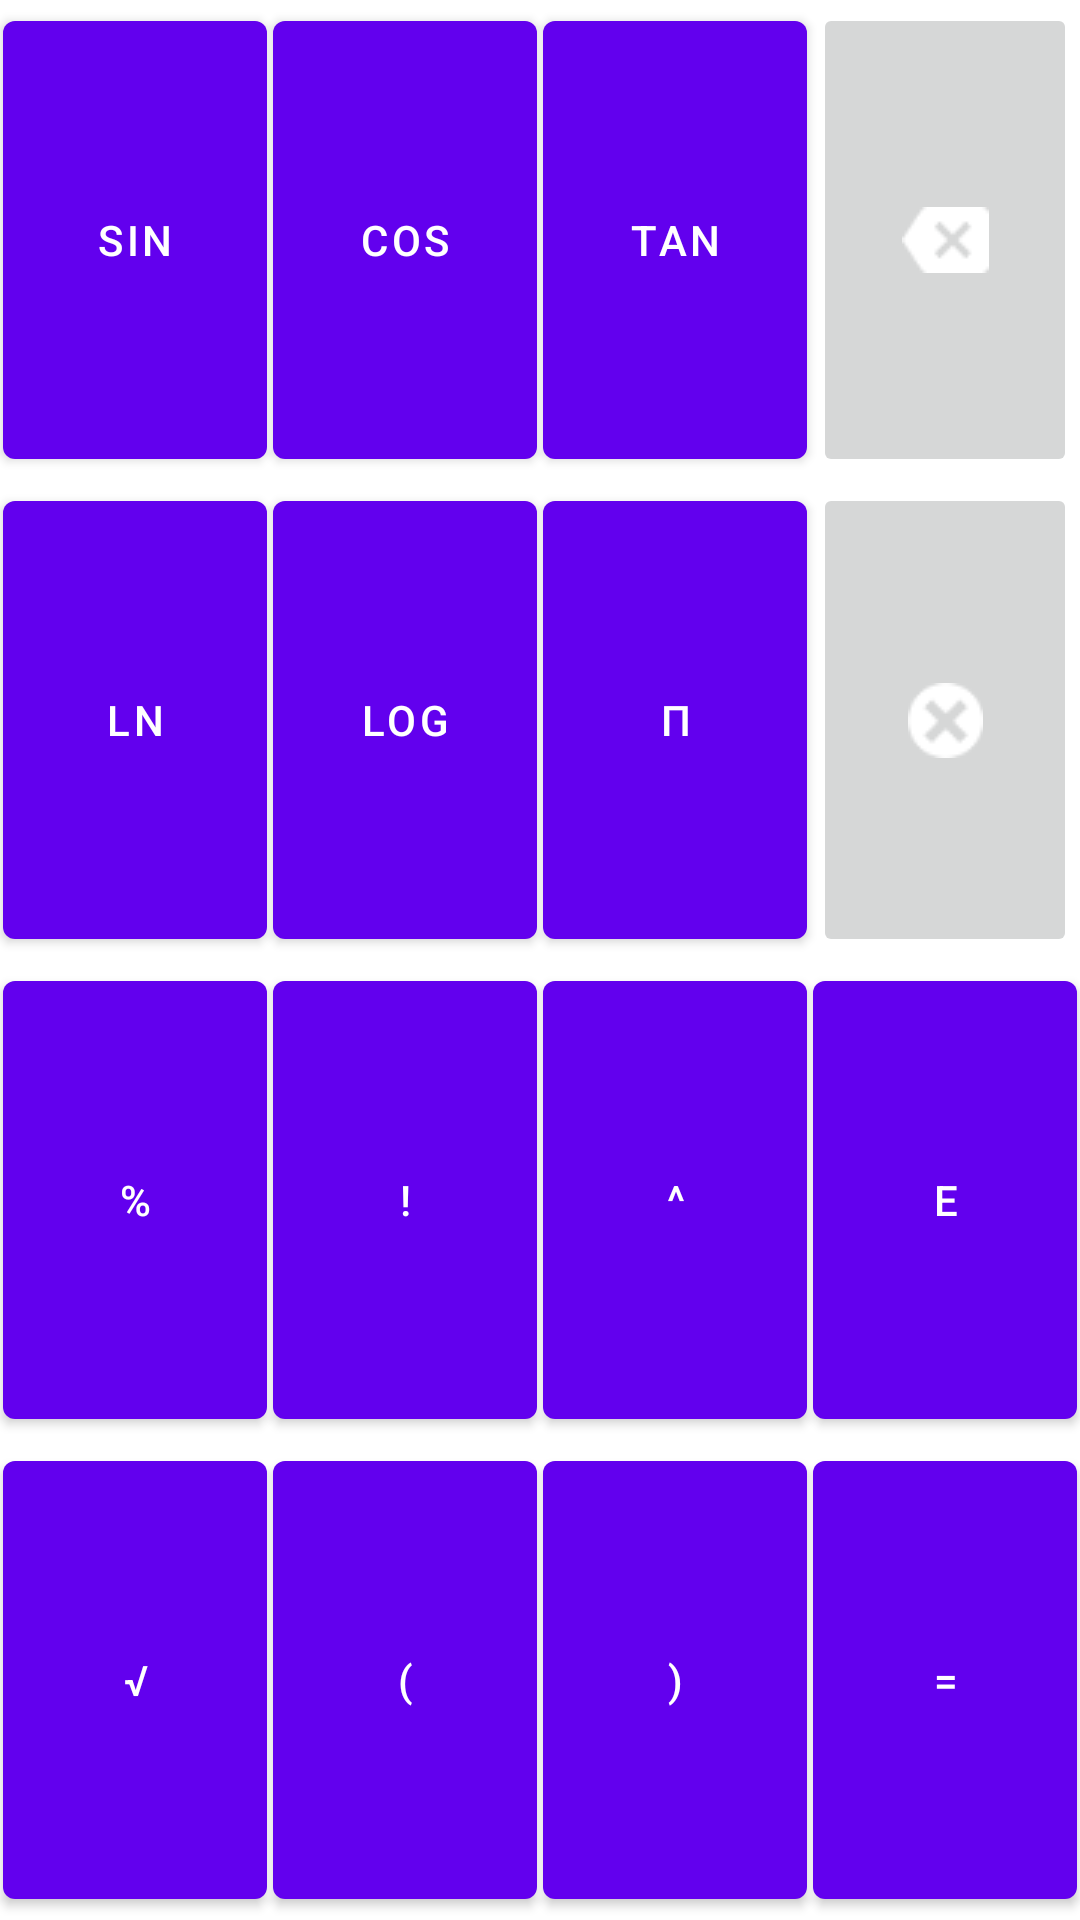

Here is an Android app screen rendered from its layout file. Give the layout XML and the strings, colors and styles it references.
<!-- AndroidManifest.xml: fallback theme Theme.MaterialComponents.DayNight.NoActionBar -->
<!-- res/layout/advance_pad.xml -->
<LinearLayout xmlns:android="http://schemas.android.com/apk/res/android"
    android:id="@+id/advance_pad"
    android:layout_width="match_parent"
    android:layout_height="match_parent"
    android:orientation="vertical">

    <LinearLayout
        android:layout_width="match_parent"
        android:layout_height="match_parent"
        android:layout_weight="1">

        
        <Button
            android:id="@+id/sin"
            android:layout_width="0dp"
            android:layout_height="match_parent"
            android:layout_margin="1dp"
            android:layout_weight="1"
            android:onClick="btnClick"
            android:text="@string/sin" />

        
        <Button
            android:id="@+id/cos"
            android:layout_width="0dp"
            android:layout_height="match_parent"
            android:layout_margin="1dp"
            android:layout_weight="1"
            android:onClick="btnClick"
            android:text="@string/cos" />

        
        <Button
            android:id="@+id/tan"
            android:layout_width="0dp"
            android:layout_height="match_parent"
            android:layout_margin="1dp"
            android:layout_weight="1"
            android:onClick="btnClick"
            android:text="@string/tan" />

        
        <ImageButton
            android:id="@+id/delbtnadv"
            android:layout_width="0dp"
            android:layout_height="match_parent"
            android:layout_margin="1dp"
            android:layout_weight="1"
            android:onClick="btnClick"
            android:src="@drawable/delete_white"/>

    </LinearLayout>

    <LinearLayout
        android:layout_width="match_parent"
        android:layout_height="match_parent"
        android:layout_weight="1">
        
        <Button
            android:id="@+id/logn"
            android:layout_width="0dp"
            android:layout_height="match_parent"
            android:layout_margin="1dp"
            android:layout_weight="1"
            android:onClick="btnClick"
            android:text="@string/logn" />
        
        <Button
            android:id="@+id/log"
            android:layout_width="0dp"
            android:layout_height="match_parent"
            android:layout_margin="1dp"
            android:layout_weight="1"
            android:onClick="btnClick"
            android:text="@string/log_10" />
        
        <Button
            android:id="@+id/pi"
            android:layout_width="0dp"
            android:layout_height="match_parent"
            android:layout_margin="1dp"
            android:layout_weight="1"
            android:onClick="btnClick"
            android:text="@string/pi" />
        
        <ImageButton
            android:id="@+id/clearbtnadv"
            android:layout_width="0dp"
            android:layout_height="match_parent"
            android:layout_margin="1dp"
            android:layout_weight="1"
            android:onClick="btnClick"
            android:src="@drawable/clear_white"/>

    </LinearLayout>

    <LinearLayout
        android:layout_width="match_parent"
        android:layout_height="match_parent"
        android:layout_weight="1">
        
        <Button
            android:id="@+id/percentage"
            android:layout_width="0dp"
            android:layout_height="match_parent"
            android:layout_margin="1dp"
            android:layout_weight="1"
            android:onClick="btnClick"
            android:text="@string/percentage" />
        
        <Button
            android:id="@+id/factorial"
            android:layout_width="0dp"
            android:layout_height="match_parent"
            android:layout_margin="1dp"
            android:layout_weight="1"
            android:onClick="btnClick"
            android:text="@string/factorial" />
        
        <Button
            android:id="@+id/power"
            android:layout_width="0dp"
            android:layout_height="match_parent"
            android:layout_margin="1dp"
            android:layout_weight="1"
            android:onClick="btnClick"
            android:text="@string/power" />
        
        <Button
            android:id="@+id/exponential"
            android:layout_width="0dp"
            android:layout_height="match_parent"
            android:layout_margin="1dp"
            android:layout_weight="1"
            android:onClick="btnClick"
            android:text="@string/exponential" />

    </LinearLayout>

    <LinearLayout
        android:layout_width="match_parent"
        android:layout_height="match_parent"
        android:layout_weight="1">
        
        <Button
            android:id="@+id/sqrt"
            android:layout_width="0dp"
            android:layout_height="match_parent"
            android:layout_margin="1dp"
            android:layout_weight="1"
            android:onClick="btnClick"
            android:text="@string/sqrt" />
        
        <Button
            android:id="@+id/left_paran"
            android:layout_width="0dp"
            android:layout_height="match_parent"
            android:layout_margin="1dp"
            android:layout_weight="1"
            android:onClick="btnClick"
            android:text="@string/left_paran" />
        
        <Button
            android:id="@+id/right_paran"
            android:layout_width="0dp"
            android:layout_height="match_parent"
            android:layout_margin="1dp"
            android:layout_weight="1"
            android:onClick="btnClick"
            android:text="@string/right_paran" />
        
        <Button
            android:id="@+id/equalbtn"
            android:layout_width="0dp"
            android:layout_height="match_parent"
            android:layout_margin="1dp"
            android:layout_weight="1"
            android:onClick="btnClick"
            android:text="@string/equal" />
    </LinearLayout>
</LinearLayout>
<!-- resources referenced by this layout -->
<resources>
  <!-- drawable clear_white: png bitmap (drawable-mdpi, 672 bytes) -->
  <!-- drawable delete_white: png bitmap (drawable, 733 bytes) -->
  <string name="cos">cos</string>
  <string name="equal">=</string>
  <string name="exponential">e</string>
  <string name="factorial">!</string>
  <string name="left_paran">(</string>
  <string name="log_10">log</string>
  <string name="logn">ln</string>
  <string name="percentage">%</string>
  <string name="pi">\u03C0</string>
  <string name="power">^</string>
  <string name="right_paran">)</string>
  <string name="sin">sin</string>
  <string name="sqrt">\u221A</string>
  <string name="tan">tan</string>
</resources>
